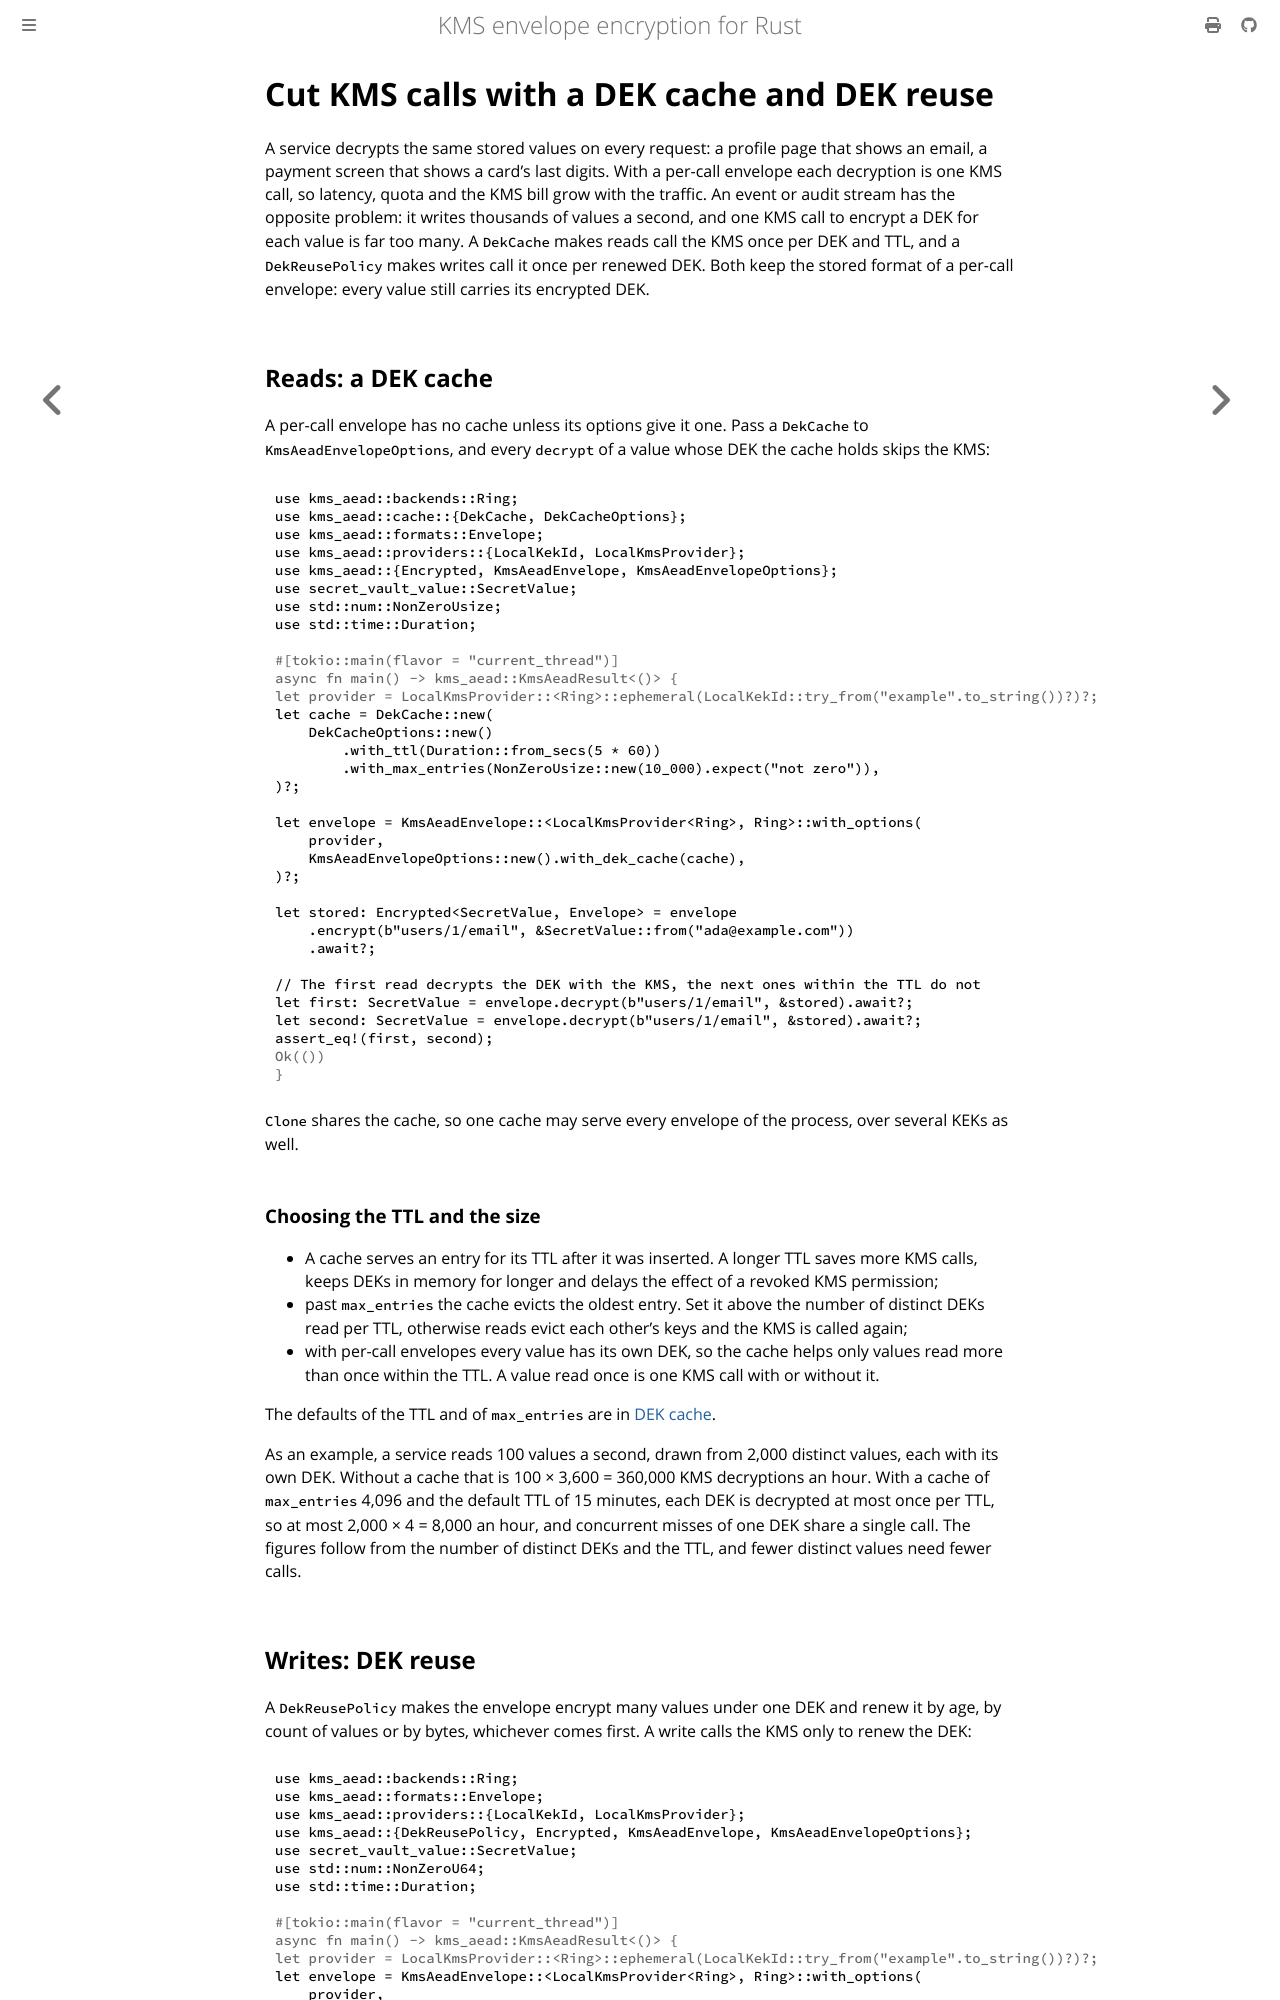

repository: abdolence/kms-aead-rs · page: use-cases/fewer-kms-calls.html · generator: mdbook

# Cut KMS calls with a DEK cache and DEK reuse

A service decrypts the same stored values on every request: a profile page that shows an email, a
payment screen that shows a card's last digits. With a per-call envelope each decryption is one KMS
call, so latency, quota and the KMS bill grow with the traffic. An event or audit stream has the
opposite problem: it writes thousands of values a second, and one KMS call to encrypt a DEK for each
value is far too many. A `DekCache` makes reads call the KMS once per DEK and TTL, and a
`DekReusePolicy` makes writes call it once per renewed DEK. Both keep the stored format of a
per-call envelope: every value still carries its encrypted DEK.

## Reads: a DEK cache

A per-call envelope has no cache unless its options give it one. Pass a `DekCache` to
`KmsAeadEnvelopeOptions`, and every `decrypt` of a value whose DEK the cache holds skips the KMS:

```rust
use kms_aead::backends::Ring;
use kms_aead::cache::{DekCache, DekCacheOptions};
use kms_aead::formats::Envelope;
use kms_aead::providers::{LocalKekId, LocalKmsProvider};
use kms_aead::{Encrypted, KmsAeadEnvelope, KmsAeadEnvelopeOptions};
use secret_vault_value::SecretValue;
use std::num::NonZeroUsize;
use std::time::Duration;

# #[tokio::main(flavor = "current_thread")]
# async fn main() -> kms_aead::KmsAeadResult<()> {
# let provider = LocalKmsProvider::<Ring>::ephemeral(LocalKekId::try_from("example".to_string())?)?;
let cache = DekCache::new(
    DekCacheOptions::new()
        .with_ttl(Duration::from_secs(5 * 60))
        .with_max_entries(NonZeroUsize::new(10_000).expect("not zero")),
)?;

let envelope = KmsAeadEnvelope::<LocalKmsProvider<Ring>, Ring>::with_options(
    provider,
    KmsAeadEnvelopeOptions::new().with_dek_cache(cache),
)?;

let stored: Encrypted<SecretValue, Envelope> = envelope
    .encrypt(b"users/1/email", &SecretValue::from("ada@example.com"))
    .await?;

// The first read decrypts the DEK with the KMS, the next ones within the TTL do not
let first: SecretValue = envelope.decrypt(b"users/1/email", &stored).await?;
let second: SecretValue = envelope.decrypt(b"users/1/email", &stored).await?;
assert_eq!(first, second);
# Ok(())
# }
```

`Clone` shares the cache, so one cache may serve every envelope of the process, over several KEKs
as well.

### Choosing the TTL and the size

- A cache serves an entry for its TTL after it was inserted. A longer TTL saves more KMS calls,
  keeps DEKs in memory for longer and delays the effect of a revoked KMS permission;
- past `max_entries` the cache evicts the oldest entry. Set it above the number of distinct DEKs
  read per TTL, otherwise reads evict each other's keys and the KMS is called again;
- with per-call envelopes every value has its own DEK, so the cache helps only values read more
  than once within the TTL. A value read once is one KMS call with or without it.

The defaults of the TTL and of `max_entries` are in [DEK cache](../dek-caching.md#dek-cache).

As an example, a service reads 100 values a second, drawn from 2,000 distinct values, each with its
own DEK. Without a cache that is 100 × 3,600 = 360,000 KMS decryptions an hour. With a cache of
`max_entries` 4,096 and the default TTL of 15 minutes, each DEK is decrypted at most once per TTL,
so at most 2,000 × 4 = 8,000 an hour, and concurrent misses of one DEK share a single call. The
figures follow from the number of distinct DEKs and the TTL, and fewer distinct values need fewer
calls.
